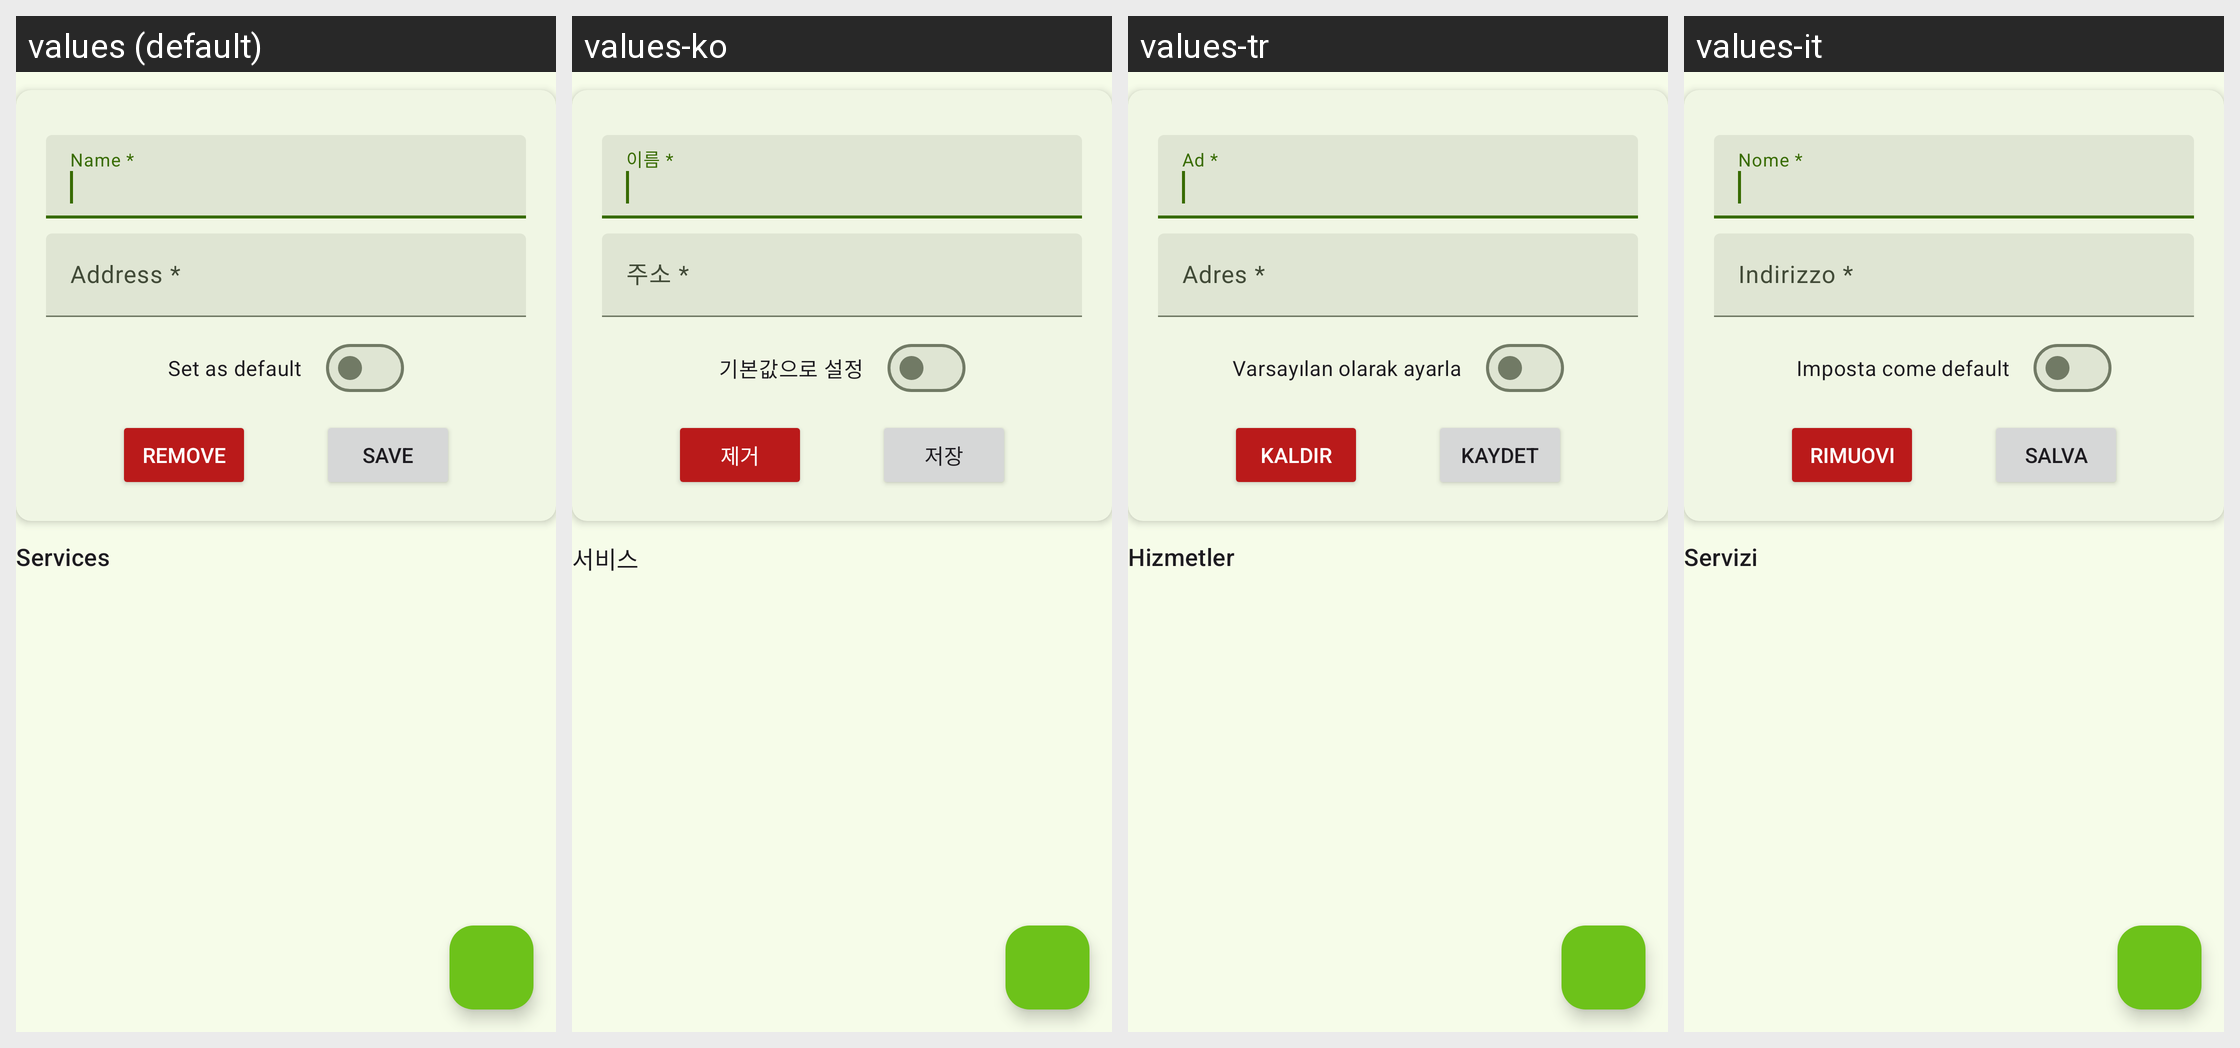

Strings drawn on this Android screen and how each of the app's shown locales translates them:
Android screen res/layout/fragment_remote_device.xml rendered under 4 locales, left to right: values (default), values-ko, values-tr, values-it. Device: Nexus 5 (rendered at 1080×1920; each locale shown at half size, 540×960, under a caption strip naming it); theme Theme.Unchained.Material3.Green.One.
Other locales in the repository, not shown: values-cs, values-es, values-fr, values-hu, values-pt.
Strings drawn on this screen, with the default value and each locale's value (text and hints the layout hard-codes, and strings that could not be matched under every locale, appear in the picture but are not listed):

name_required
  values: Name *
  values-ko: 이름 *
  values-tr: Ad *
  values-it: Nome *

address_required
  values: Address *
  values-ko: 주소 *
  values-tr: Adres *
  values-it: Indirizzo *

set_as_default
  values: Set as default
  values-ko: 기본값으로 설정
  values-tr: Varsayılan olarak ayarla
  values-it: Imposta come default

remove
  values: Remove
  values-ko: 제거
  values-tr: Kaldır
  values-it: Rimuovi

save
  values: Save
  values-ko: 저장
  values-tr: Kaydet
  values-it: Salva

services
  values: Services
  values-ko: 서비스
  values-tr: Hizmetler
  values-it: Servizi
